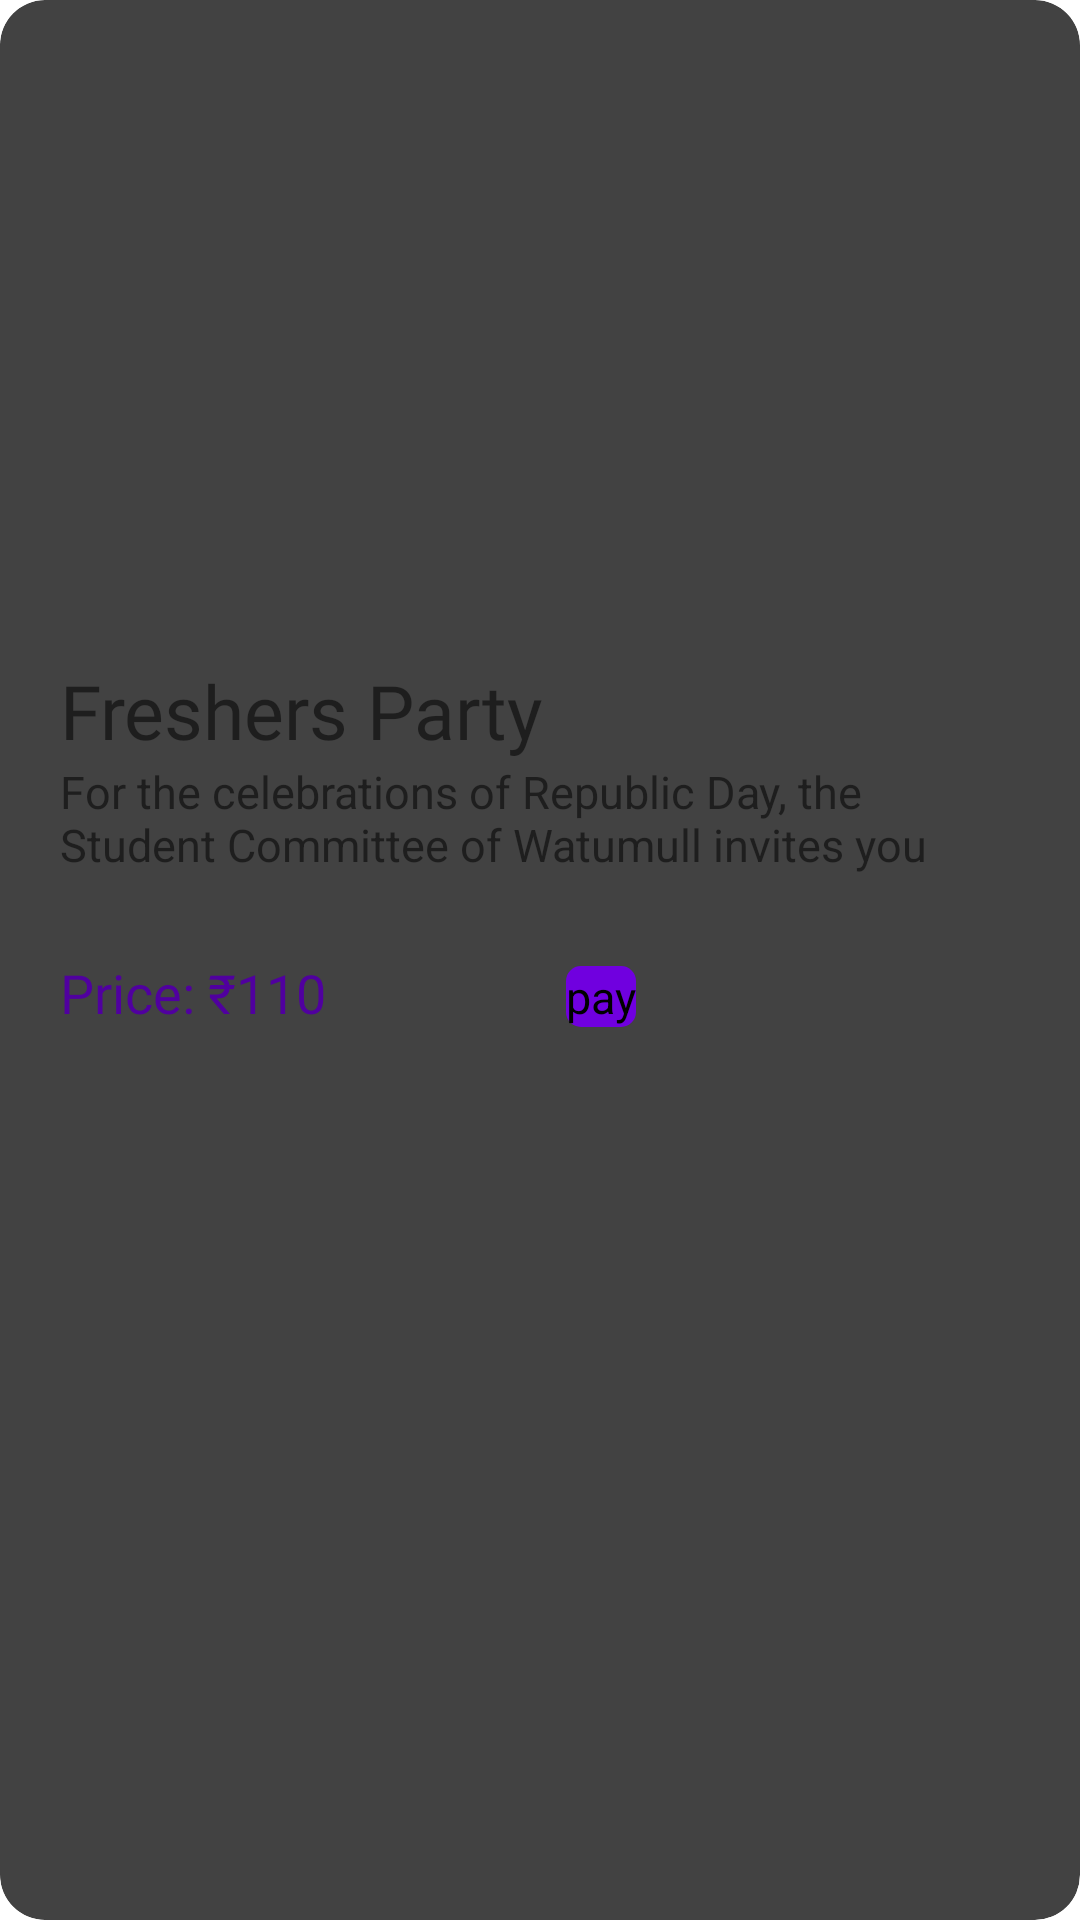

Android layout source for this screen:
<!-- AndroidManifest.xml: application theme Theme.Fiesta -->
<!-- res/layout/event_card.xml -->
<?xml version="1.0" encoding="utf-8"?>
<androidx.cardview.widget.CardView xmlns:android="http://schemas.android.com/apk/res/android"
    xmlns:app="http://schemas.android.com/apk/res-auto"
    android:layout_width="300dp"
    android:layout_height="390dp"
    android:layout_marginStart="10dp"
    android:layout_marginEnd="5dp"
    android:layout_marginTop="12dp"
    android:layout_marginBottom="20dp"
    app:cardCornerRadius="15dp"
    app:cardElevation="10dp">


        <LinearLayout
            android:layout_width="match_parent"
            android:layout_height="match_parent"
            android:orientation="vertical">


            <ImageView
                android:id="@+id/imgEvent"
                android:layout_width="match_parent"
                android:layout_height="210dp"
                android:scaleType="centerCrop"
                android:src="@drawable/img0" />

            <TextView
                android:id="@+id/name"
                android:layout_width="match_parent"
                android:layout_height="wrap_content"
                android:layout_marginLeft="20dp"
                android:layout_marginTop="10dp"
                android:fontFamily="@font/poppins_bold"
                android:text="Freshers Party"
                android:textColor="#1E1E1E"
                android:textSize="25dp" />


            <TextView
                android:id="@+id/shdes"
                android:layout_width="match_parent"
                android:layout_height="60dp"
                android:maxLines="3"
                android:ellipsize="end"
                android:layout_marginHorizontal="20dp"
                android:text="For the celebrations of Republic Day, the Student Committee of Watumull invites you"
                android:textColor="#1E1E1E"
                android:textSize="15sp" />

            <LinearLayout
                android:layout_width="wrap_content"
                android:layout_height="wrap_content"
                android:layout_marginTop="5dp"
                android:orientation="horizontal">


                <TextView
                    android:id="@+id/Rs"
                    app:layout_constraintStart_toStartOf="parent"
                    app:layout_constraintTop_toTopOf="parent"
                    android:layout_width="match_parent"
                    android:layout_height="wrap_content"
                    android:layout_marginStart="20dp"
                    android:text="Price: ₹"
                    android:fontFamily="@font/poppins_semibold"
                    android:textColor="#50009F"
                    android:onClick="onClickReadme"
                    android:textSize="18sp" />

                <TextView
                    android:id="@+id/textPrice"
                    app:layout_constraintStart_toEndOf="@+id/Rs"
                    app:layout_constraintTop_toTopOf="parent"
                    android:layout_width="match_parent"
                    android:layout_height="wrap_content"
                    android:fontFamily="@font/poppins_semibold"
                    android:text="110"
                    android:textColor="#50009F"
                    android:onClick="onClickReadme"
                    android:textSize="18sp" />

                <Button
                    android:id="@+id/paybtn"
                    android:layout_marginStart="80dp"
                    android:layout_weight="1"
                    app:layout_constraintStart_toEndOf="@+id/textPrice"
                    app:layout_constraintTop_toTopOf="parent"
                    app:layout_constraintEnd_toEndOf="parent"
                    android:layout_width="wrap_content"
                    android:layout_height="wrap_content"

                    android:background="@drawable/background_btn"
                    android:text="pay"
                    android:textSize="15sp"
                    app:cornerRadius="20dp" />

            </LinearLayout>


        </LinearLayout>



</androidx.cardview.widget.CardView>
<!-- resources referenced by this layout -->
<resources>
  <!-- drawable background_btn (drawable) -->
  <?xml version="1.0" encoding="utf-8"?>
  <selector xmlns:android="http://schemas.android.com/apk/res/android">
      <item>
          <shape android:shape="rectangle">
              <solid android:color="#7000DF"/>
              <corners android:radius="5dp"/>
          </shape>
      </item>
  </selector>
  <style name="Theme.Fiesta" parent="Theme.MaterialComponents.Light.NoActionBar">
          
          <item name="colorPrimary">@color/purple_500</item>
          <item name="colorPrimaryVariant">@color/purple_700</item>
          <item name="colorOnPrimary">@color/white</item>
          
          <item name="colorSecondary">@color/teal_200</item>
          <item name="colorSecondaryVariant">@color/teal_700</item>
          <item name="colorOnSecondary">#FFFFFF</item>
          
          <item name="android:statusBarColor">@color/app_font</item>
          
      </style>
  <color name="purple_500">#FF6200EE</color>
  <color name="purple_700">#FF3700B3</color>
  <color name="white">#FFFFFFFF</color>
  <color name="teal_200">#FF03DAC5</color>
  <color name="teal_700">#FF018786</color>
  <color name="app_font">#7000DF</color>
</resources>
